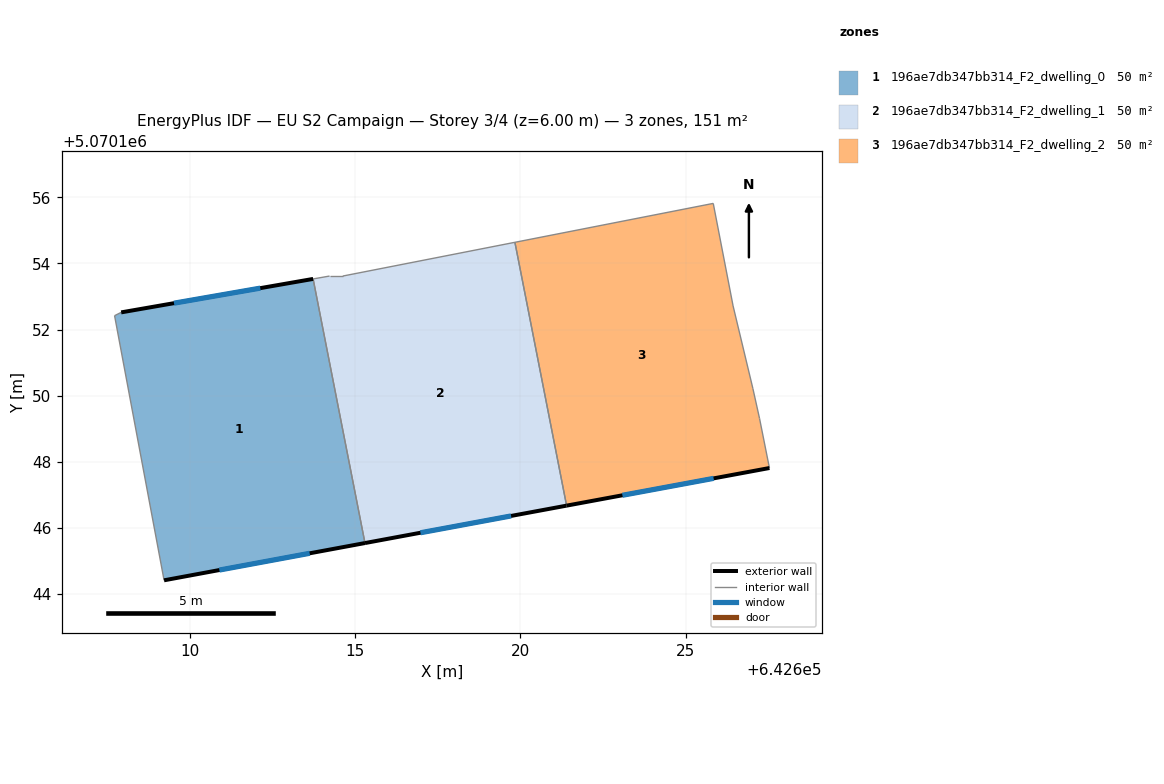
=== STOREY PLAN SPEC (per zone: floor XY polygon, exterior-wall plan segments, windows/doors) ===
zone 1: 196ae7db347bb314_F2_dwelling_0  (50.2 m²)
  floor: (642613.73, 5070153.53) (642615.30, 5070145.54) (642609.22, 5070144.41) (642607.72, 5070152.42) (642607.93, 5070152.52)
  exterior wall: (642609.22, 5070144.41) – (642615.30, 5070145.54)  [6.2 m]
    window: (642610.90, 5070144.72) – (642613.63, 5070145.23)  [3.7 m²]
  exterior wall: (642613.73, 5070153.53) – (642607.93, 5070152.52)  [5.9 m]
    window: (642612.13, 5070153.25) – (642609.52, 5070152.80)  [3.6 m²]
  interior walls: 3
zone 2: 196ae7db347bb314_F2_dwelling_1  (50.2 m²)
  floor: (642619.84, 5070154.64) (642621.40, 5070146.67) (642615.30, 5070145.54) (642613.73, 5070153.53) (642614.23, 5070153.62) (642614.63, 5070153.62)
  exterior wall: (642615.30, 5070145.54) – (642621.40, 5070146.67)  [6.2 m]
    window: (642616.98, 5070145.85) – (642619.72, 5070146.36)  [3.8 m²]
  interior walls: 5
zone 3: 196ae7db347bb314_F2_dwelling_2  (50.2 m²)
  floor: (642625.84, 5070155.82) (642626.44, 5070152.71) (642627.04, 5070150.21) (642627.24, 5070149.31) (642627.54, 5070147.81) (642621.40, 5070146.67) (642619.84, 5070154.64)
  exterior wall: (642621.40, 5070146.67) – (642627.54, 5070147.81)  [6.2 m]
    window: (642623.09, 5070146.99) – (642625.85, 5070147.50)  [3.8 m²]
  interior walls: 6

=== DERIVED (storey summary) ===
Building: EU S2 Campaign
Storey: 3 of 4  (floor level z = 6.00 m)
Storey gross floor area: 150.7 m²
Zones on this storey: 3
  - 196ae7db347bb314_F2_dwelling_0: floor 50.2 m²; exterior wall 12.1 m (36.2 m²); 2 window(s) 7.3 m²; WWR 20.2%
  - 196ae7db347bb314_F2_dwelling_1: floor 50.2 m²; exterior wall 6.2 m (18.6 m²); 1 window(s) 3.8 m²; WWR 20.2%
  - 196ae7db347bb314_F2_dwelling_2: floor 50.2 m²; exterior wall 6.2 m (18.7 m²); 1 window(s) 3.8 m²; WWR 20.2%
Zone adjacency (shared interzone walls):
  - 196ae7db347bb314_F2_dwelling_0 ↔ 196ae7db347bb314_F2_dwelling_1
  - 196ae7db347bb314_F2_dwelling_1 ↔ 196ae7db347bb314_F2_dwelling_2